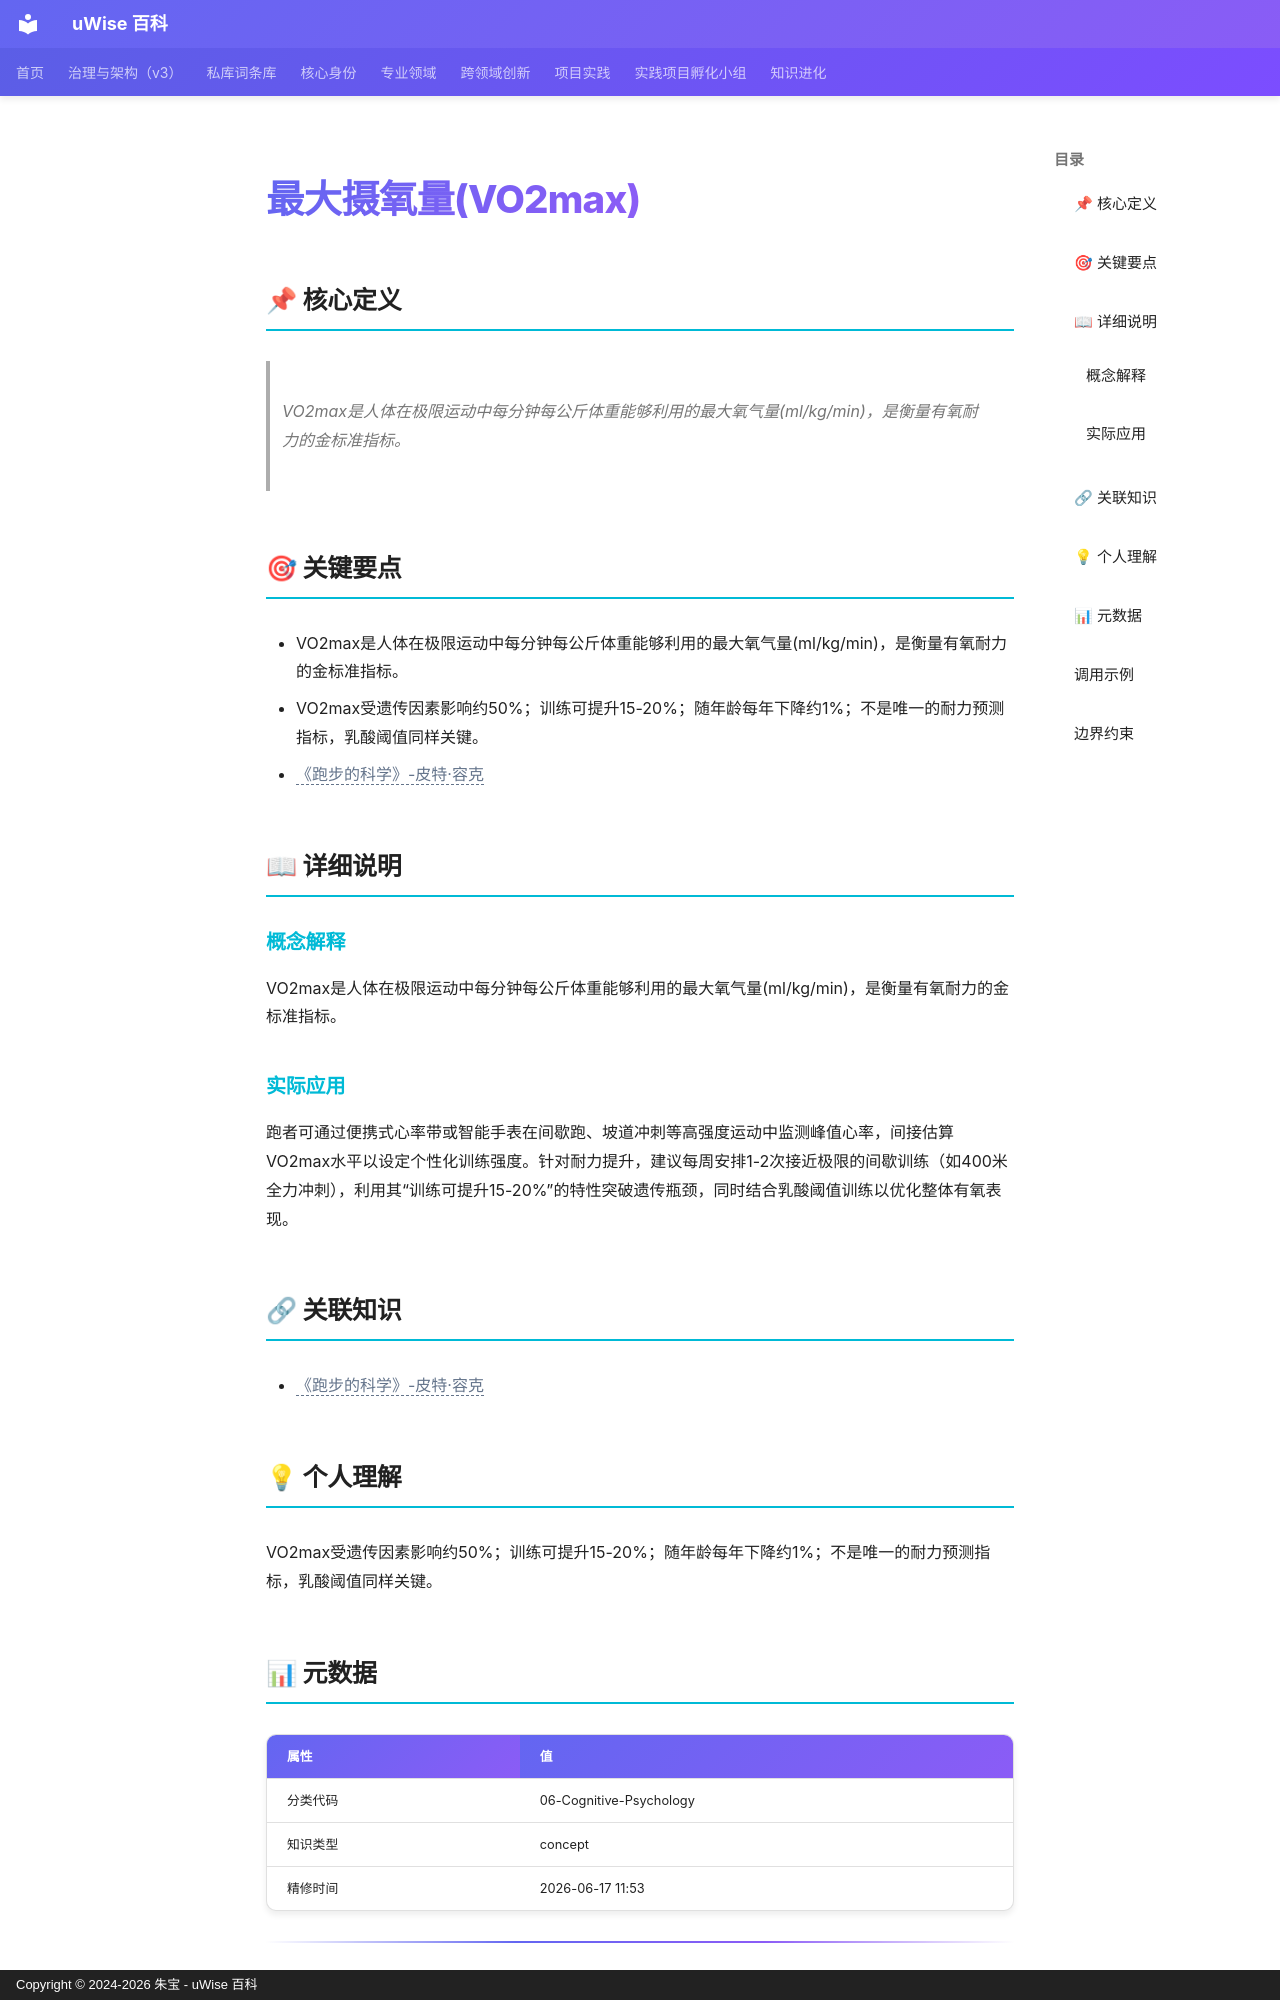

repository: zhubao315/uWise · page: vault-encyclopedia/vo2max-afcd2b8e/index.html · generator: mkdocs · copyright: Copyright © 2024-2026 朱宝 - uWise 百科

---
title: "最大摄氧量(VO2max)"
description: "VO2max是人体在极限运动中每分钟每公斤体重能够利用的最大氧气量(ml/kg/min)，是衡量有氧耐力的金标准指标。"
---

# 最大摄氧量(VO2max)

## 📌 核心定义

> VO2max是人体在极限运动中每分钟每公斤体重能够利用的最大氧气量(ml/kg/min)，是衡量有氧耐力的金标准指标。

## 🎯 关键要点

- VO2max是人体在极限运动中每分钟每公斤体重能够利用的最大氧气量(ml/kg/min)，是衡量有氧耐力的金标准指标。
- VO2max受遗传因素影响约50%；训练可提升15-20%；随年龄每年下降约1%；不是唯一的耐力预测指标，乳酸阈值同样关键。
- <span class="uw-unresolved" data-target="《跑步的科学》-皮特·容克" title="未解析的双链目标：《跑步的科学》-皮特·容克">《跑步的科学》-皮特·容克</span>

## 📖 详细说明

### 概念解释
VO2max是人体在极限运动中每分钟每公斤体重能够利用的最大氧气量(ml/kg/min)，是衡量有氧耐力的金标准指标。


### 实际应用

跑者可通过便携式心率带或智能手表在间歇跑、坡道冲刺等高强度运动中监测峰值心率，间接估算VO2max水平以设定个性化训练强度。针对耐力提升，建议每周安排1-2次接近极限的间歇训练（如400米全力冲刺），利用其“训练可提升15-20%”的特性突破遗传瓶颈，同时结合乳酸阈值训练以优化整体有氧表现。

## 🔗 关联知识

- <span class="uw-unresolved" data-target="《跑步的科学》-皮特·容克" title="未解析的双链目标：《跑步的科学》-皮特·容克">《跑步的科学》-皮特·容克</span>

## 💡 个人理解

VO2max受遗传因素影响约50%；训练可提升15-20%；随年龄每年下降约1%；不是唯一的耐力预测指标，乳酸阈值同样关键。

## 📊 元数据

| 属性 | 值 |
|------|-----|
| 分类代码 | 06-Cognitive-Psychology |
| 知识类型 | concept |
| 精修时间 | 2026-06-17 11:53 |

---
